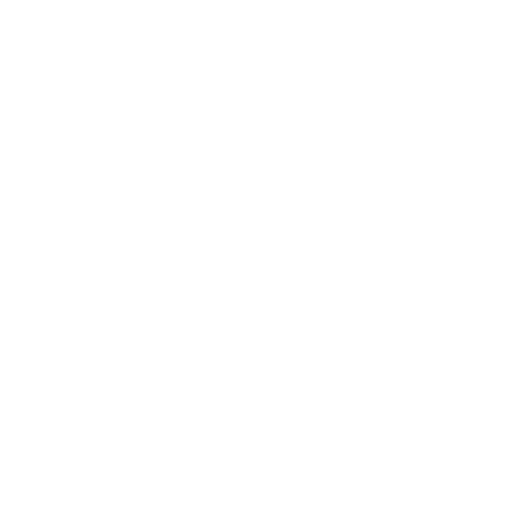
t = 0.00 s
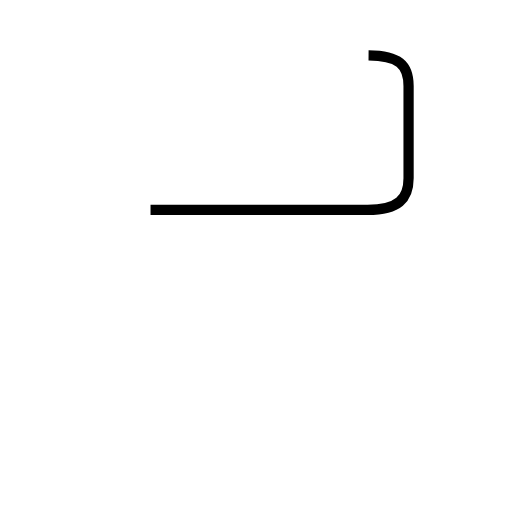
t = 1.25 s
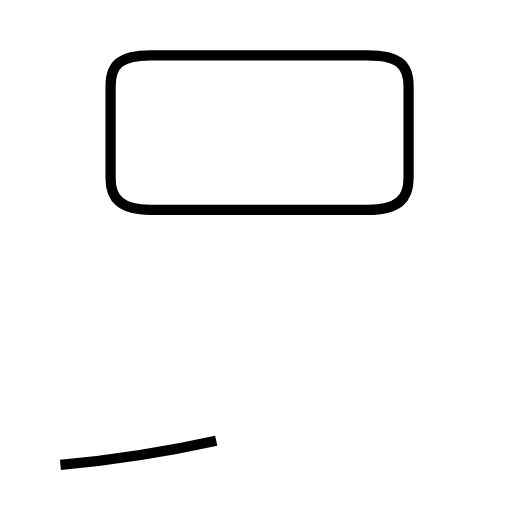
t = 2.97 s
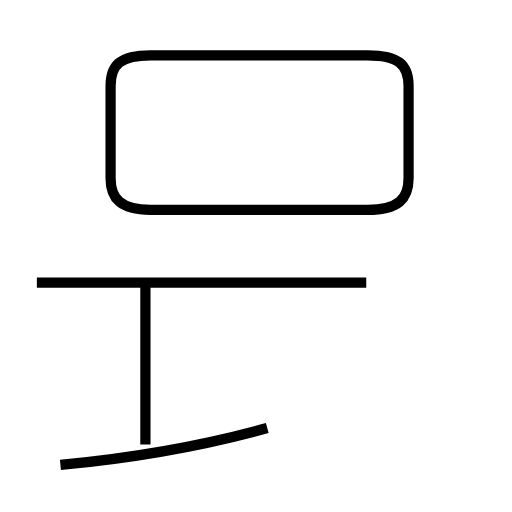
t = 4.55 s
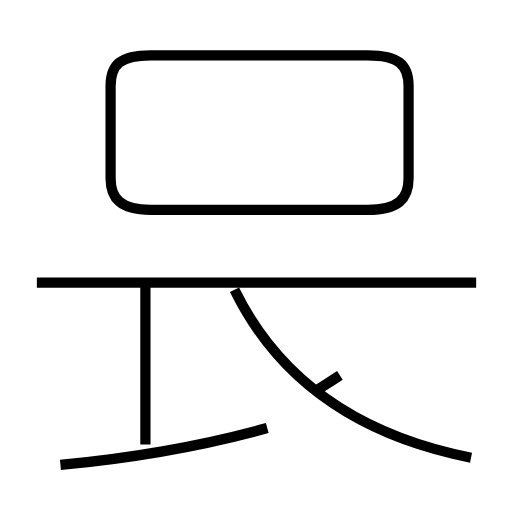
t = 5.83 s
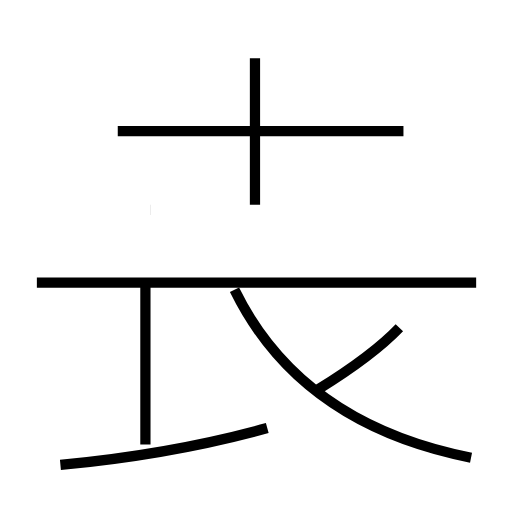
t = 7.32 s

The animated SVG that drew these frames (rendered in a browser with its animation timeline set to each time). Animation: 8 SMIL elements (animate=8); one cycle of 7.32 s.

<?xml version='1.0' encoding='utf-8'?>
<svg viewBox="0.0 -6.0 50.0 50.0" version="1.1" xmlns="http://www.w3.org/2000/svg"><rect x="-1000" y="-1000" width="2000" height="2000" stroke="white" fill="white" /><g style="fill:none;stroke:#000000;stroke-width:1"><path d="M 14.7 -23.5 L 35.9 -23.5 C 38.9 -23.5 39.9 -24.6 39.9 -26.6 L 39.9 -35.6 C 39.9 -37.7 38.9 -38.6 35.9 -38.6 L 14.7 -38.6 C 11.8 -38.6 10.8 -37.7 10.8 -35.6 L 10.8 -26.6 C 10.8 -24.6 11.8 -23.5 14.7 -23.5 Z " transform="translate(0.0 38.0)" stroke-dasharray="83.49123331010547" stroke-dashoffset="83.49123331010547"><animate attributeName="stroke-dashoffset" from="83.49123331010547" to="0" dur="2.504736999303164s" begin="0s; anim_end.end" fill="freeze" id="anim0" /></path><path d="M 5.9 1.4 C 12.3 0.8 19.6 -0.4 26.1 -2.2 " transform="translate(0.0 38.0)" stroke-dasharray="20.5435054889521" stroke-dashoffset="20.5435054889521"><animate attributeName="stroke-dashoffset" from="20.5435054889521" to="0" dur="0.616305164668563s" begin="anim0.end" fill="freeze" id="anim1" /></path><path d="M 14.2 -0.6 L 14.2 -16.0 " transform="translate(0.0 38.0)" stroke-dasharray="15.4" stroke-dashoffset="15.4"><animate attributeName="stroke-dashoffset" from="15.4" to="0" dur="0.46199999999999997s" begin="anim1.end" fill="freeze" id="anim2" /></path><path d="M 3.6 -16.4 L 46.5 -16.4 " transform="translate(0.0 38.0)" stroke-dasharray="42.9" stroke-dashoffset="42.9"><animate attributeName="stroke-dashoffset" from="42.9" to="0" dur="1.287s" begin="anim2.end" fill="freeze" id="anim3" /></path><path d="M 46.0 0.7 C 35.4 -1.4 27.4 -6.5 22.9 -15.7 " transform="translate(0.0 38.0)" stroke-dasharray="29.44581511521535" stroke-dashoffset="29.44581511521535"><animate attributeName="stroke-dashoffset" from="29.44581511521535" to="0" dur="0.8833744534564605s" begin="anim3.end" fill="freeze" id="anim4" /></path><path d="M 31.1 -6.0 C 34.0 -7.8 36.9 -9.8 39.0 -12.0 " transform="translate(0.0 38.0)" stroke-dasharray="9.945670144487062" stroke-dashoffset="9.945670144487062"><animate attributeName="stroke-dashoffset" from="9.945670144487062" to="0" dur="0.29837010433461186s" begin="anim4.end" fill="freeze" id="anim5" /></path><path d="M 24.9 -24.0 L 24.9 -38.3 " transform="translate(0.0 38.0)" stroke-dasharray="14.299999999999997" stroke-dashoffset="14.299999999999997"><animate attributeName="stroke-dashoffset" from="14.299999999999997" to="0" dur="0.4289999999999999s" begin="anim5.end" fill="freeze" id="anim6" /></path><path d="M 11.5 -31.2 L 39.4 -31.2" transform="translate(0.0 38.0)" stroke-dasharray="27.9" stroke-dashoffset="27.9"><animate attributeName="stroke-dashoffset" from="27.9" to="0" dur="0.837s" begin="anim6.end" fill="freeze" id="anim_end" /></path></g></svg>
